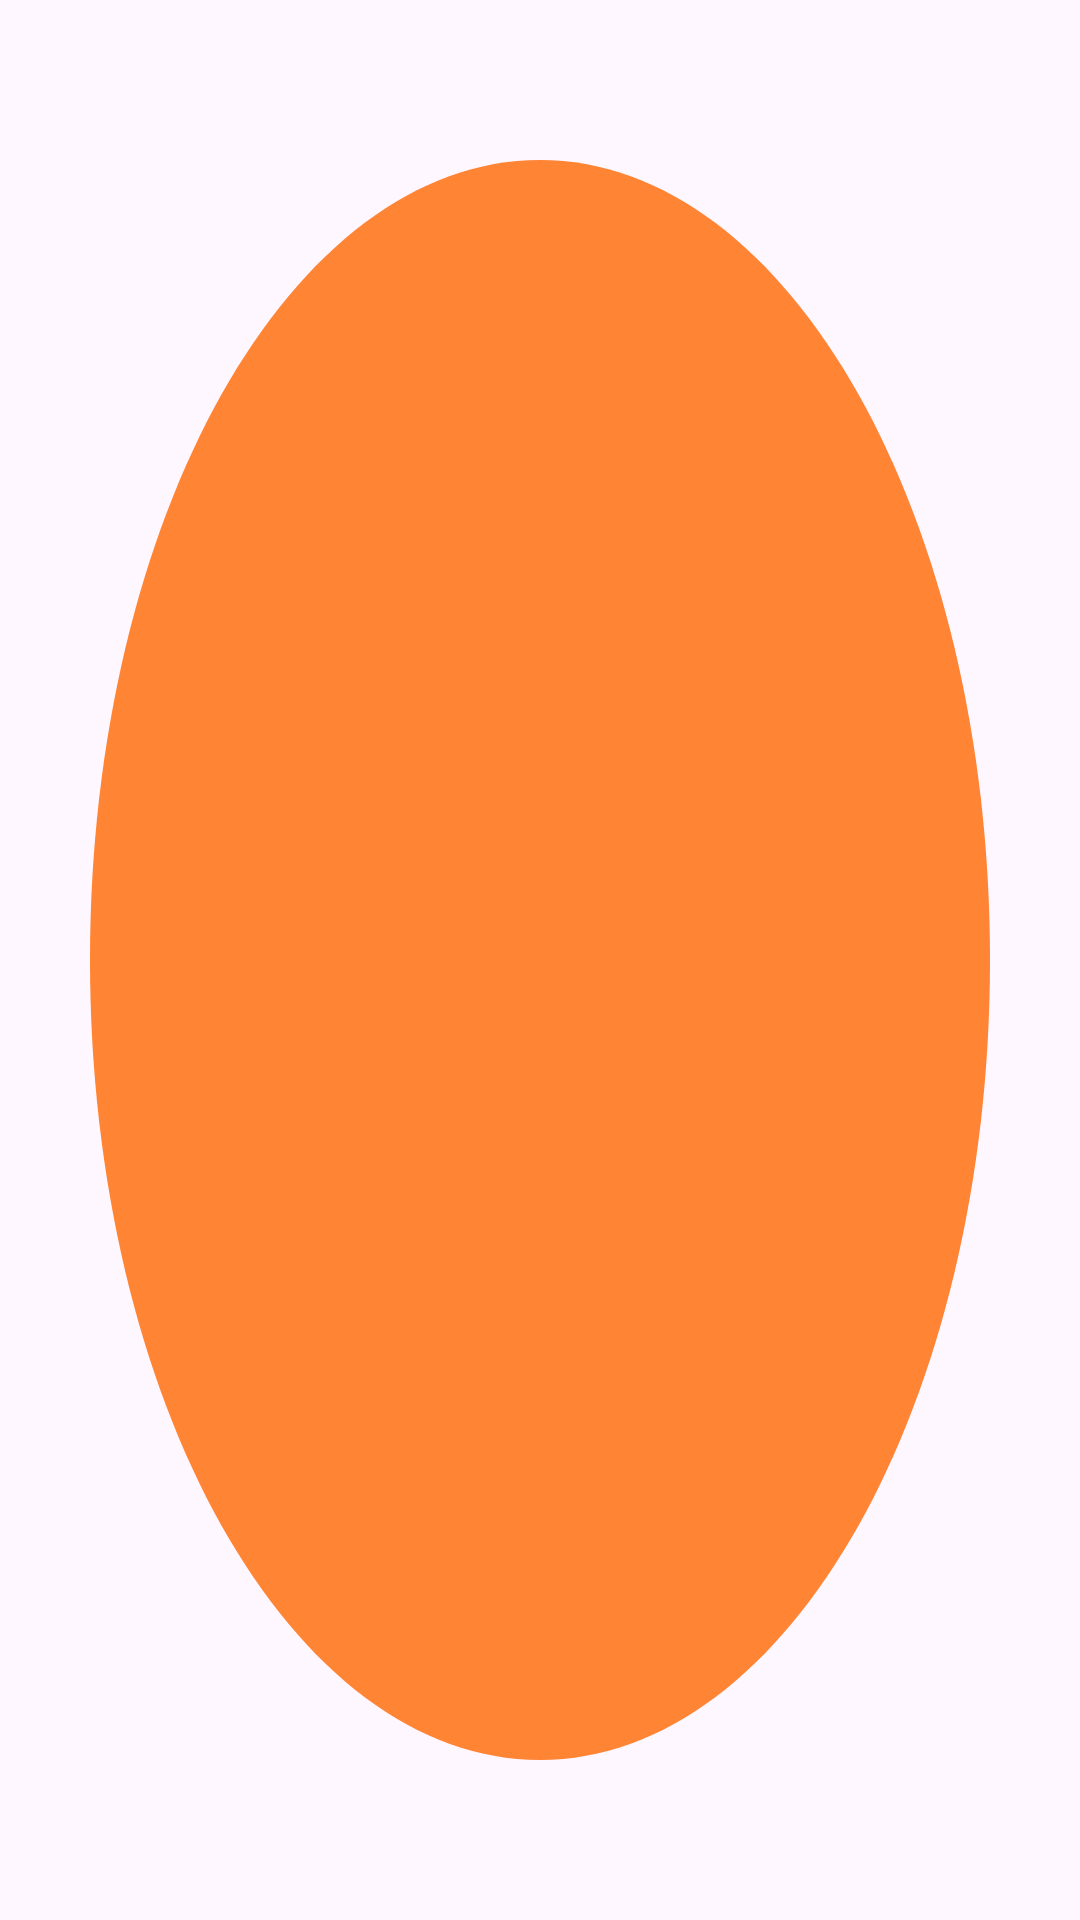

Write the Android layout XML for this screen, with the resource values it uses.
<!-- AndroidManifest.xml: application theme Theme.BaseAndroidProject -->
<!-- res/layout/indicator_item.xml -->
<?xml version="1.0" encoding="utf-8"?>
<View xmlns:android="http://schemas.android.com/apk/res/android"
    android:layout_width="5dp"
    android:background="@drawable/ic_circle_indicator"
    android:layout_height="5dp">


</View>
<!-- resources referenced by this layout -->
<resources>
  <!-- drawable ic_circle_indicator (drawable-anydpi) -->
  <vector xmlns:android="http://schemas.android.com/apk/res/android"
      android:width="24dp"
      android:height="24dp"
      android:viewportWidth="24"
      android:viewportHeight="24"
      android:tint="#FF6600"
      android:alpha="0.8">
    <path
        android:fillColor="@android:color/white"
        android:pathData="M12,2C6.47,2 2,6.47 2,12s4.47,10 10,10 10,-4.47 10,-10S17.53,2 12,2z"/>
  </vector>
  <style name="Theme.BaseAndroidProject" parent="Base.Theme.BaseAndroidProject" />
  <style name="Base.Theme.BaseAndroidProject" parent="Theme.Material3.DayNight.NoActionBar" />
</resources>
